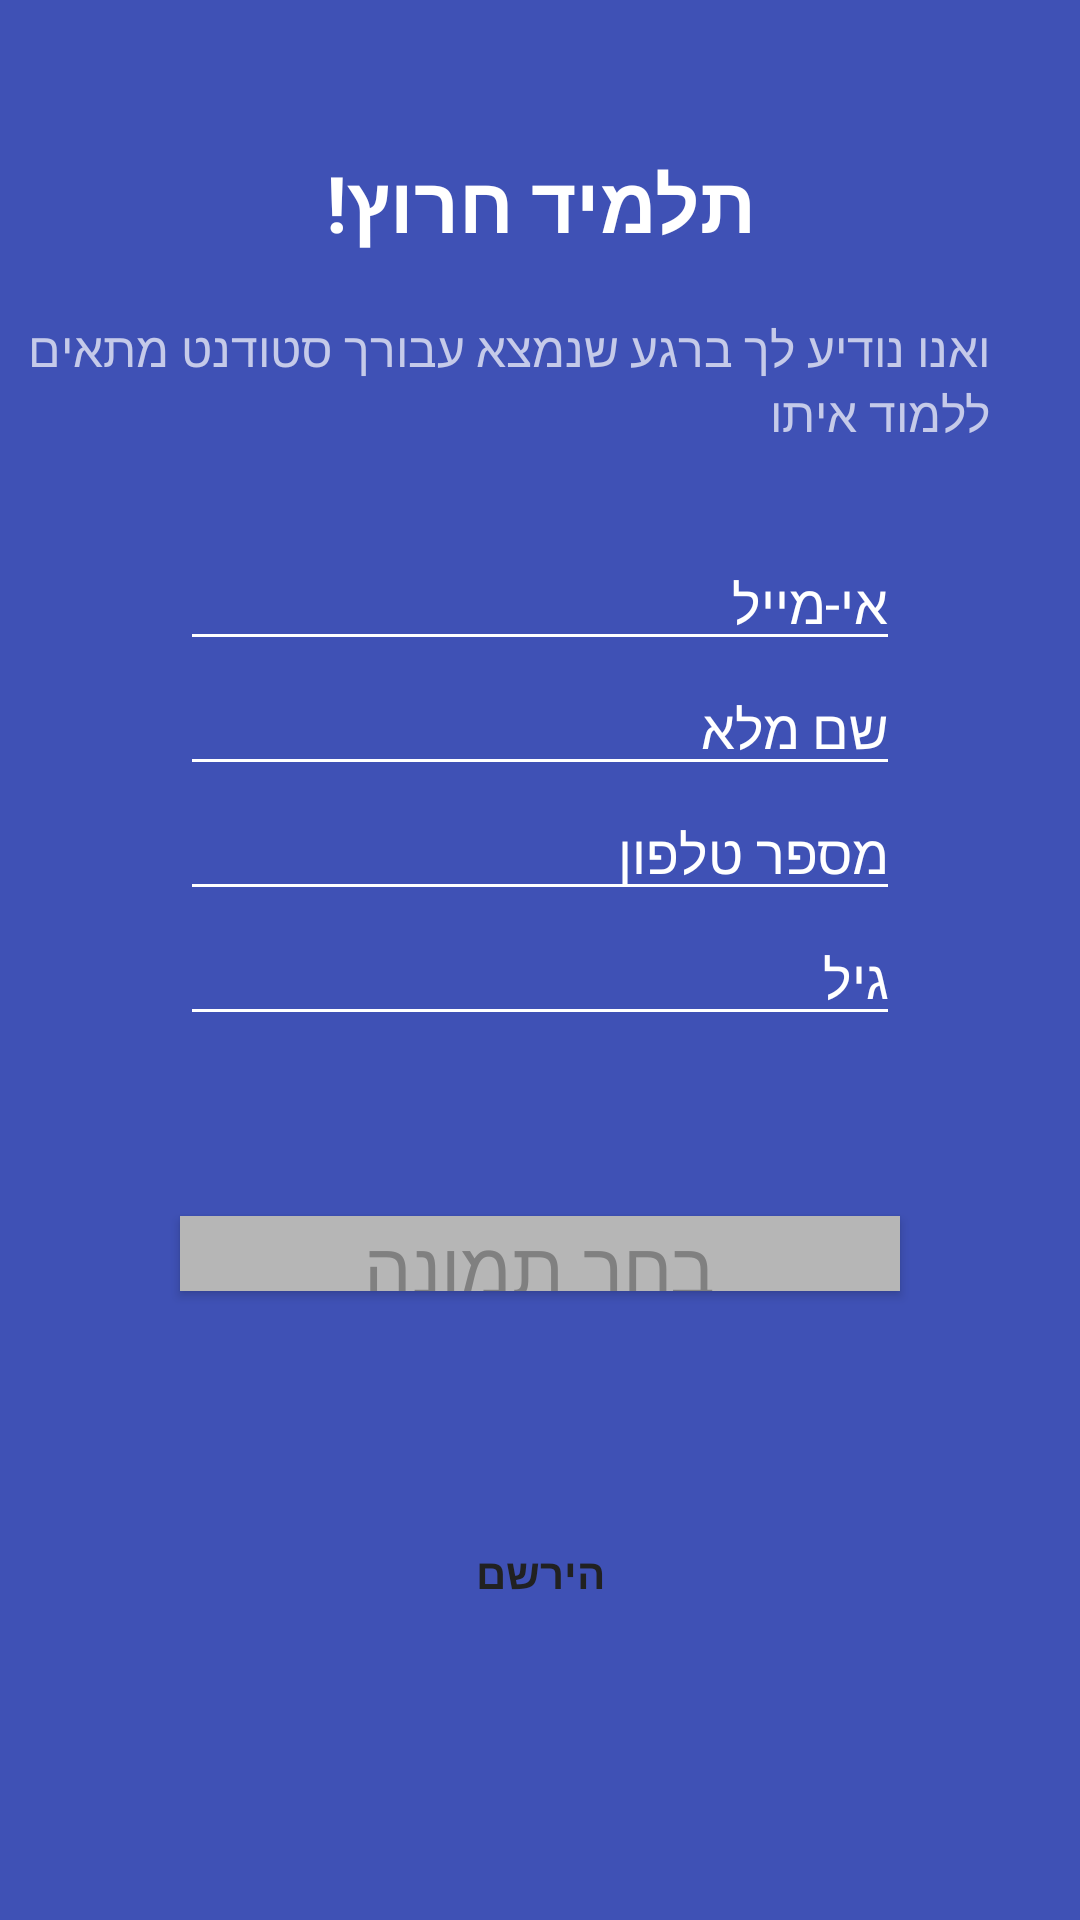

Produce the Android XML layout that renders to this screen, including the resource entries it uses.
<!-- AndroidManifest.xml: application theme AppTheme -->
<!-- res/layout/register_activity.xml -->
<?xml version="1.0" encoding="utf-8"?>
<LinearLayout xmlns:android="http://schemas.android.com/apk/res/android"
    android:layout_width="match_parent"
    android:layout_height="match_parent"
    android:background="@color/PrimaryColor"
    android:orientation="vertical">

    <TextView
        android:id="@+id/firstTitleText"
        android:layout_width="wrap_content"
        android:layout_height="wrap_content"
        android:layout_gravity="center"
        android:layout_marginTop="50dp"
        android:text="תלמיד חרוץ!"
        android:textColor="@color/TextIcons"
        android:textSize="26sp"
        android:textStyle="bold" />


    <TextView
        android:id="@+id/secondTitleText"
        android:layout_width="match_parent"
        android:layout_height="wrap_content"
        android:layout_marginRight="30dp"
        android:layout_marginTop="20dp"
        android:gravity="right"
        android:maxLines="3"
        android:minLines="2"
        android:text="ואנו נודיע לך ברגע שנמצא עבורך סטודנט מתאים ללמוד איתו"
        android:textColor="@color/LightPrimaryColor"
        android:textSize="16sp" />

    <EditText
        android:id="@+id/txtEmail"
        android:layout_width="240dp"
        android:layout_height="wrap_content"
        android:layout_gravity="center_horizontal"
        android:layout_marginTop="30dp"
        android:backgroundTint="@color/TextIcons"
        android:hint="אי-מייל"
        android:textColor="@color/TextIcons"
        android:textColorHint="@color/TextIcons" />

    <EditText
        android:id="@+id/txtFullName"
        android:layout_width="240dp"
        android:layout_height="wrap_content"
        android:layout_gravity="center_horizontal"
        android:backgroundTint="@color/TextIcons"
        android:hint="שם מלא"
        android:textColor="@color/TextIcons"
        android:textColorHint="@color/TextIcons" />

    <EditText
        android:id="@+id/txtPhoneNumber"
        android:layout_width="240dp"
        android:layout_height="wrap_content"
        android:layout_gravity="center_horizontal"
        android:backgroundTint="@color/TextIcons"
        android:hint="מספר טלפון"
        android:textColor="@color/TextIcons"
        android:textColorHint="@color/TextIcons" />


    <EditText
        android:id="@+id/txtAge"
        android:layout_width="240dp"
        android:layout_height="wrap_content"
        android:layout_gravity="center_horizontal"
        android:backgroundTint="@color/TextIcons"
        android:hint="גיל"
        android:textColor="@color/TextIcons"
        android:textColorHint="@color/TextIcons" />

    <Spinner
        android:id="@+id/spRealm"
        style="@style/Base.Widget.AppCompat.Spinner"
        android:layout_width="240dp"
        android:layout_height="wrap_content"
        android:layout_gravity="center_horizontal"
        android:layout_marginTop="30dp"
        android:background="@color/DividerText"
        android:textColor="#808080"
        android:textSize="25sp" />

    <Button
        android:id="@+id/btnImportPic"
        android:layout_width="240dp"
        android:layout_height="25dp"
        android:text="בחר תמונה"
        android:layout_gravity="center_horizontal"
        android:layout_marginTop="30dp"
        android:background="@color/DividerText"
        android:textColor="#808080"
        android:textSize="25sp"
        />

    <Button
        android:id="@+id/btnSignIn"
        style="?android:attr/borderlessButtonStyle"
        android:layout_width="wrap_content"
        android:layout_height="wrap_content"
        android:layout_gravity="center_horizontal"
        android:layout_marginTop="70dp"
        android:background="@drawable/button_shape"
        android:text="הירשם"
        android:textColor="@color/PrimaryText"
        android:textStyle="normal|bold" />


</LinearLayout>
<!-- resources referenced by this layout -->
<resources>
  <color name="DividerText">#B6B6B6</color>
  <color name="LightPrimaryColor">#C5CAE9</color>
  <color name="PrimaryColor">#3F51B5</color>
  <color name="PrimaryText">#212121</color>
  <color name="TextIcons">#FFFFFF</color>
  <style name="AppTheme" parent="Base.Theme.AppCompat.Light.DarkActionBar">
          
          <item name="colorPrimary">@color/PrimaryColor</item>
          <item name="colorPrimaryDark">@color/DarkPrimaryColor</item>
          <item name="colorAccent">@color/AccentColor</item>
      </style>
  <color name="DarkPrimaryColor">#303F9F</color>
  <color name="AccentColor">#9E9E9E</color>
</resources>
